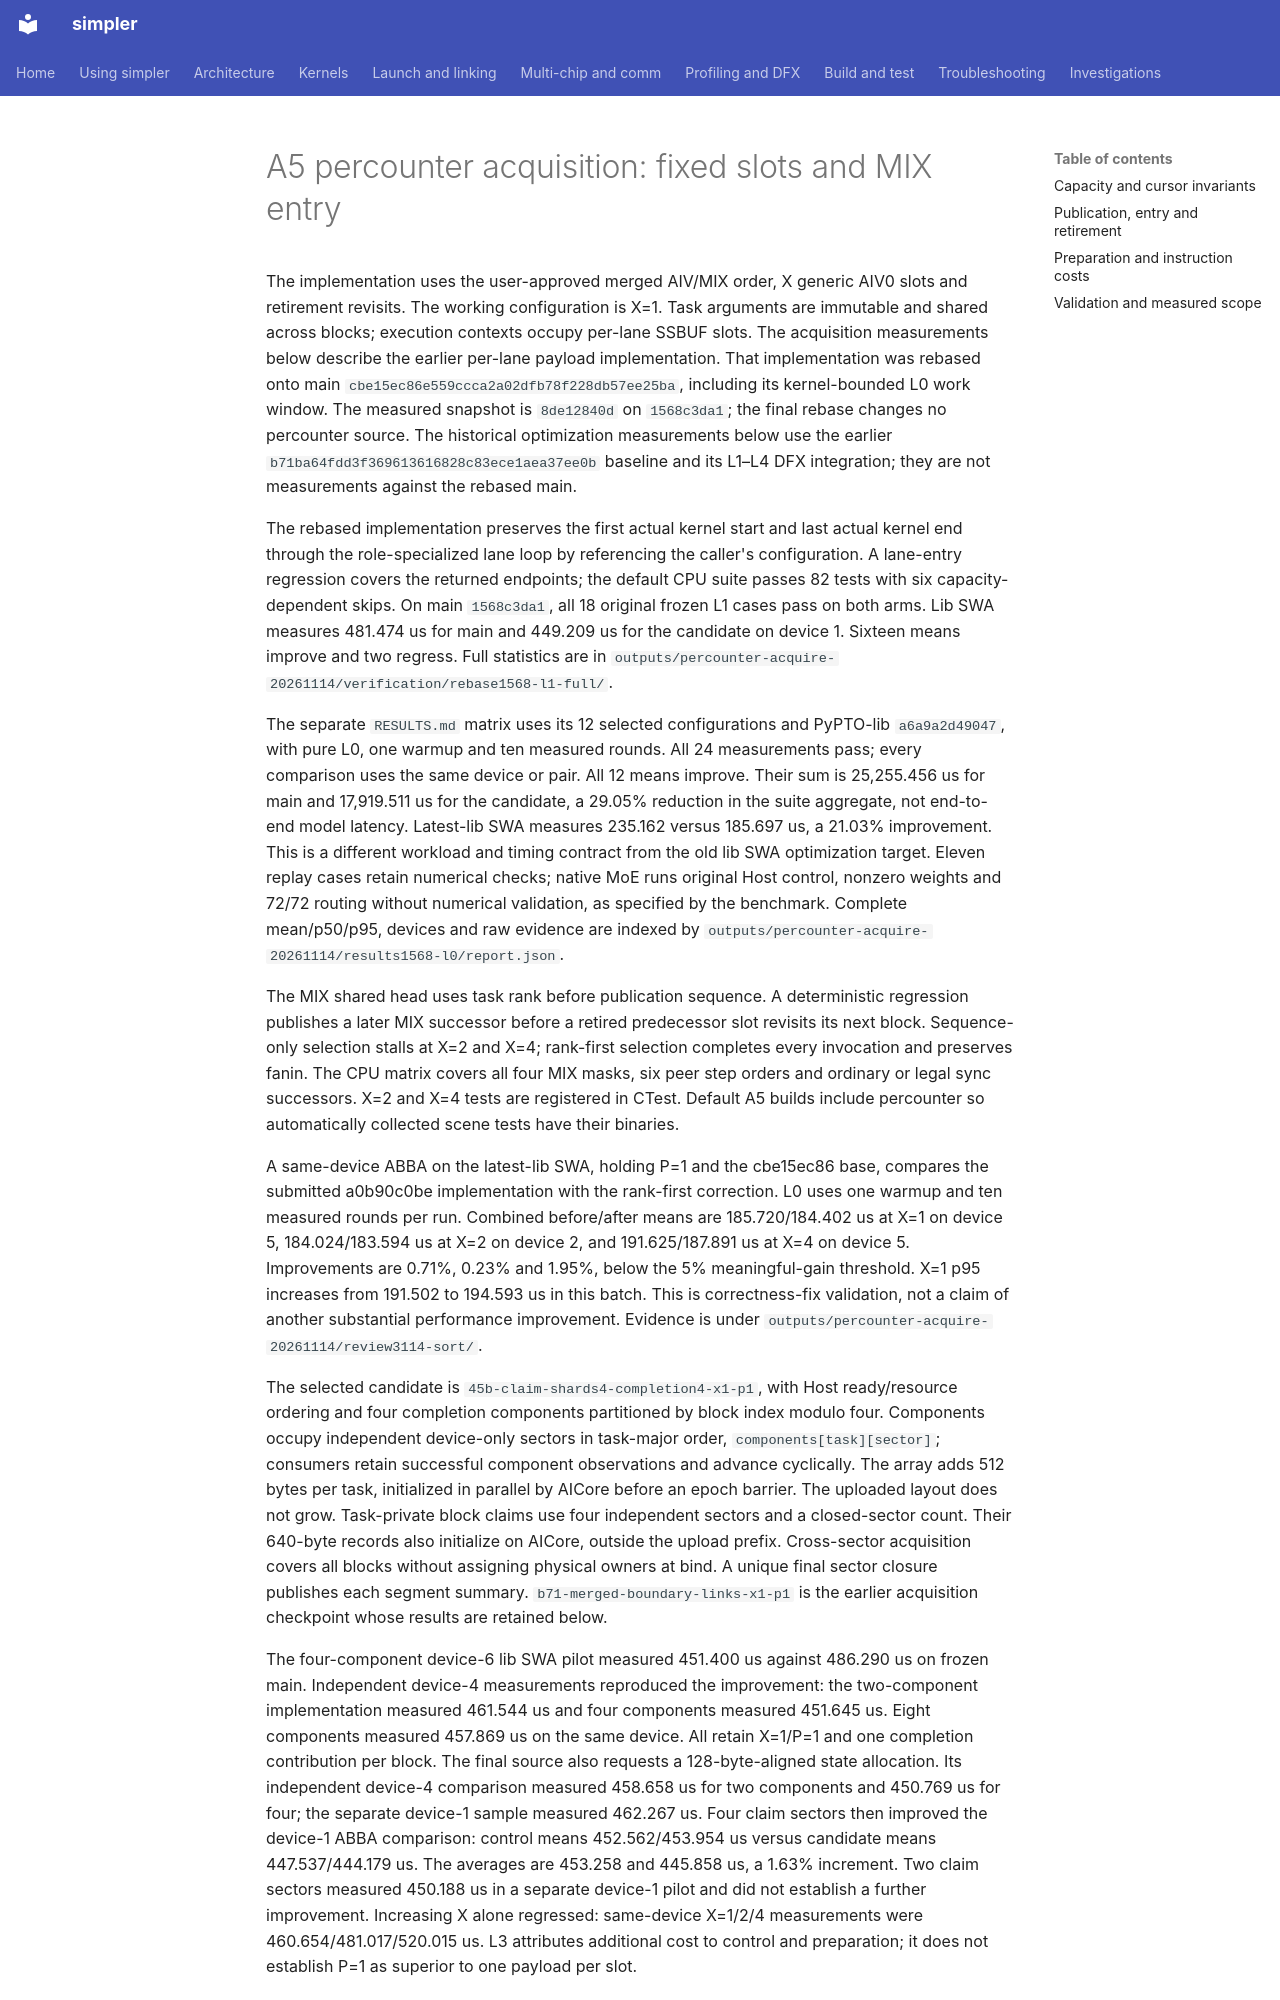

repository: hw-native-sys/simpler · page: investigations/2026-11-percounter-acquire-prefetch/index.html · generator: mkdocs

# A5 percounter acquisition: fixed slots and MIX entry

The implementation uses the user-approved merged AIV/MIX order, X generic
AIV0 slots and retirement revisits. The working configuration is X=1. Task
arguments are immutable and shared across blocks; execution contexts occupy
per-lane SSBUF slots. The acquisition measurements below describe the earlier
per-lane payload implementation. That implementation was rebased onto main
`cbe15ec86e559ccca2a02dfb78f228db57ee25ba`, including its kernel-bounded
L0 work window. The measured snapshot is `8de12840d` on `1568c3da1`;
the final rebase changes no percounter source. The historical optimization measurements below use the
earlier `b71ba64fdd3f369613616828c83ece1aea37ee0b` baseline and its L1–L4
DFX integration; they are not measurements against the rebased main.

The rebased implementation preserves the first actual kernel start and last
actual kernel end through the role-specialized lane loop by referencing the
caller's configuration. A lane-entry regression covers the returned endpoints;
the default CPU suite passes 82 tests with six capacity-dependent skips.
On main `1568c3da1`, all 18 original frozen L1 cases pass on both arms.
Lib SWA measures 481.474 us for main and 449.209 us for the candidate on
device 1. Sixteen means improve and two regress. Full statistics are in
`outputs/percounter-acquire-20261114/verification/rebase1568-l1-full/`.

The separate `RESULTS.md` matrix uses its 12 selected configurations and
PyPTO-lib `a6a9a2d49047`, with pure L0, one warmup and ten measured rounds.
All 24 measurements pass; every comparison uses the same device or pair.
All 12 means improve. Their sum is 25,255.456 us for main and 17,919.511 us
for the candidate, a 29.05% reduction in the suite aggregate, not end-to-end
model latency. Latest-lib SWA measures 235.162 versus 185.697 us, a 21.03%
improvement. This is a different workload and timing contract from the old
lib SWA optimization target. Eleven replay cases retain numerical checks;
native MoE runs original Host control, nonzero weights and 72/72 routing
without numerical validation, as specified by the benchmark. Complete
mean/p50/p95, devices and raw evidence are indexed by
`outputs/percounter-acquire-20261114/results1568-l0/report.json`.

The MIX shared head uses task rank before publication sequence. A deterministic
regression publishes a later MIX successor before a retired predecessor slot
revisits its next block. Sequence-only selection stalls at X=2 and X=4;
rank-first selection completes every invocation and preserves fanin. The CPU
matrix covers all four MIX masks, six peer step orders and ordinary or legal
sync successors. X=2 and X=4 tests are registered in CTest. Default A5 builds
include percounter so automatically collected scene tests have their binaries.

A same-device ABBA on the latest-lib SWA, holding P=1 and the cbe15ec86 base,
compares the submitted a0b90c0be implementation with the rank-first correction.
L0 uses one warmup and ten measured rounds per run. Combined before/after
means are 185.720/184.402 us at X=1 on device 5, 184.024/183.594 us at X=2
on device 2, and 191.625/187.891 us at X=4 on device 5. Improvements are
0.71%, 0.23% and 1.95%, below the 5% meaningful-gain threshold. X=1 p95
increases from 191.502 to 194.593 us in this batch. This is correctness-fix
validation, not a claim of another substantial performance improvement.
Evidence is under `outputs/percounter-acquire-20261114/review3114-sort/`.

The selected candidate is `45b-claim-shards4-completion4-x1-p1`, with Host
ready/resource ordering and four completion components partitioned by block
index modulo four. Components occupy independent device-only sectors in
task-major order, `components[task][sector]`;
consumers retain successful component observations and advance cyclically.
The array adds 512 bytes per task, initialized in
parallel by AICore before an epoch barrier. The uploaded layout does not grow.
Task-private block claims use four independent sectors and a closed-sector
count. Their 640-byte records also initialize on AICore, outside the upload
prefix. Cross-sector acquisition covers all blocks without assigning physical
owners at bind. A unique final sector closure publishes each segment summary.
`b71-merged-boundary-links-x1-p1` is the earlier acquisition checkpoint whose
results are retained below.
